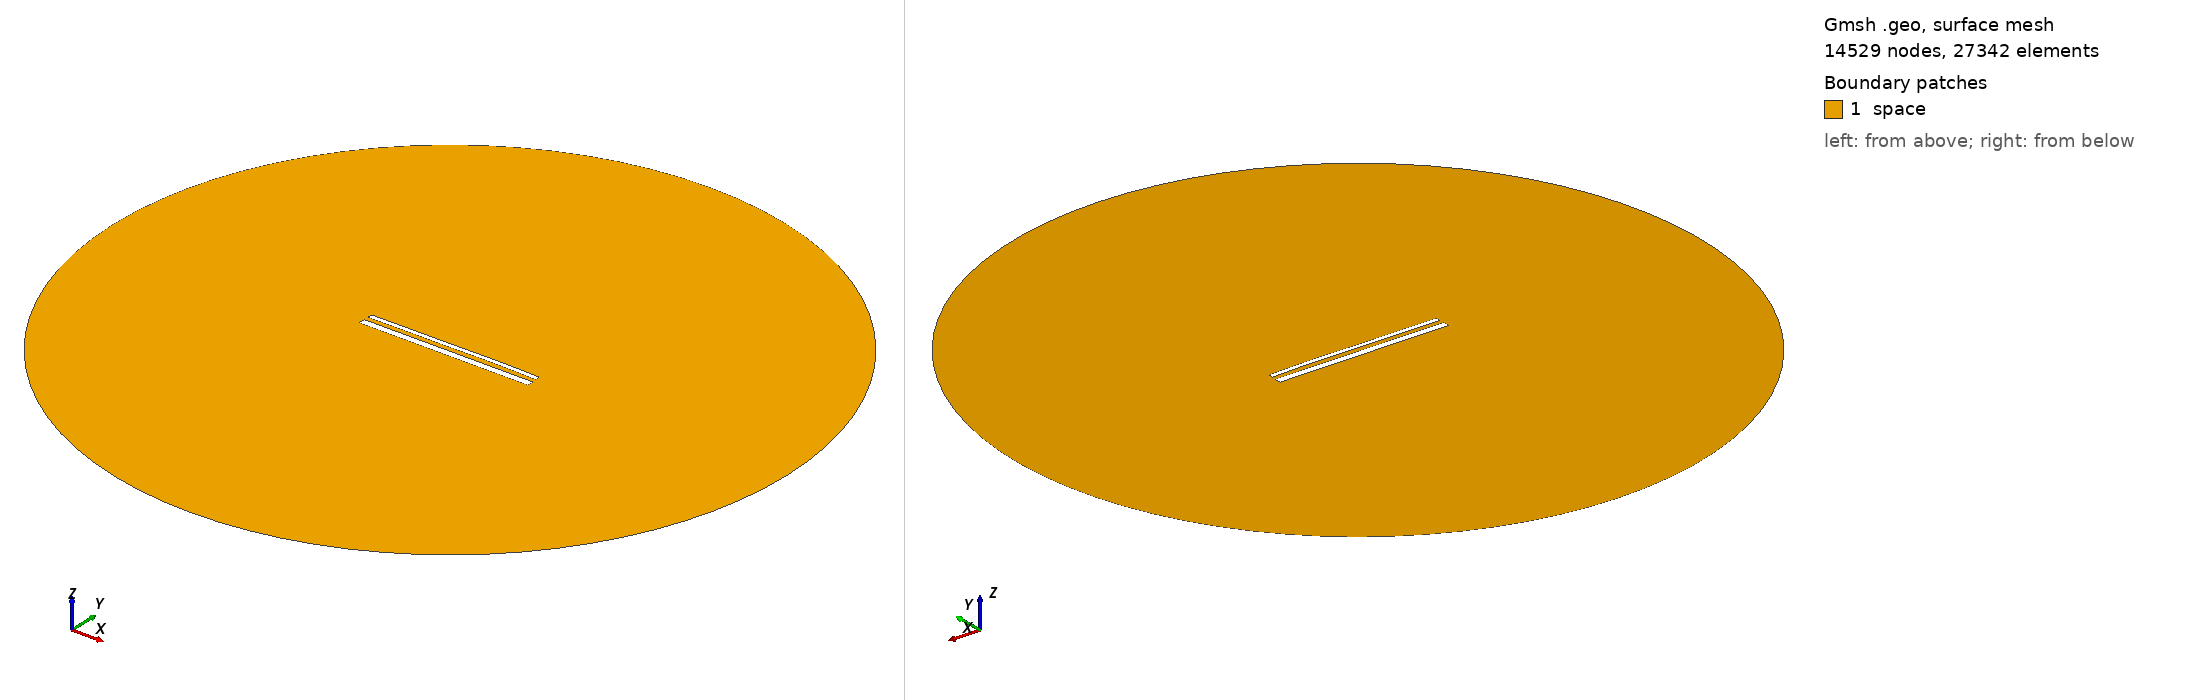

Gmsh geometry script, surface-meshed: 14529 nodes, 27342 surface elements. Boundary patches (legend numbers): 1 space. Left view from above one corner, right view from below the opposite corner. Legend entries are the model's physical surfaces. The drawing asked Gmsh for element sizes between 1% and 20% of the model's largest extent; the script's own settings can give other sizes.

=== 15609.geo (drawn) ===
//---------------------------------------
// Geometry kernel
//---------------------------------------

SetFactory("OpenCASCADE");



//---------------------------------------
// Parameters of the geometry
//---------------------------------------

// Overetch of the upper plate
overetch = 0.5;

// Distance between the plates
distance = 2.5;

// Discretization over the x axis (for the deformation)
nx = 50; 

// Length of the plate
L = 100 - overetch; 

// Number of modes
n = 4; 

// 1st mode coefficient
coeff(1) = 0.15;
beta(1) = 0.596864 * 3.1415926535 / L;

// 2nd mode coefficient
coeff(2) = 0.15;
beta(2) = 1.49418 * 3.1415926535 / L;

// 3rd mode coefficient
coeff(3) = -0.075;
beta(3) = 2.50025 * 3.1415926535 / L;

// 4th mode coefficient
coeff(4) = 0.07499999999999998;
beta(4) = 3.49999 * 3.1415926535 / L;



//---------------------------------------
// Upper plate (deformed rectangle)
//---------------------------------------

// Coordiantes of the upper plate
xmin = -50;
xmax = 50 - overetch;

// Height of the upper plate
yheight = 4 - 2 * overetch;

// Indexes of the points
UpperID[] = {};
LowerID[] = {};
LeftID[] = {};
RightID[] = {};

// Point index
p = 1;

// Horizontal edges
For i In {1:nx}
    x = xmin + (i-1)*(xmax - xmin)/(nx-1);

    y_bottom = distance / 2 + overetch;
    For j In {1:n}
        C = (Cosh(beta(j)*L) + Cos(beta(j)*L)) / (Sinh(beta(j)*L) + Sin(beta(j)*L));
        y_bottom  = y_bottom + coeff(j) * (Cosh(beta(j)*(x+50)) - Cos(beta(j)*(x+50)) - C * (Sinh(beta(j)*(x+50)) - Sin(beta(j)*(x+50))));
    EndFor

    y_top = y_bottom + yheight;

    Point(p) = {x, y_top, 0, 1.0};
    UpperID[i] = p;
    p = p + 1;

    Point(p) = {x, y_bottom, 0, 1.0};
    LowerID[i] = p;
    p = p + 1;
EndFor

// Create point lists
UpperPts[] = {}; LowerPts[] = {};
For i In {1:nx}
  UpperPts[] += {UpperID[i]};
  LowerPts[] += {LowerID[i]};
EndFor

// Build splines
Spline(1) = {UpperPts[]};
Spline(2) = {LowerPts[]};
Line(3) = {LowerPts[nx-1], UpperPts[nx-1]};
Line(4) = {LowerPts[0], UpperPts[0]};

// Build the plane surface
Curve Loop(1) = {2, 3, -1, -4};
Plane Surface(1) = {1};



//---------------------------------------
// Lower plate (rectangle)
//---------------------------------------

// Vertices
Point(1001) = {-50, -1, 0, 1.0};
Point(1002) = { 50, -1, 0, 1.0};
Point(1003) = { 50,  -5, 0, 1.0};
Point(1004) = {-50,  -5, 0, 1.0};

// Edges
Line(5) = {1001, 1002};
Line(6) = {1002, 1003};
Line(7) = {1003, 1004};
Line(8) = {1004, 1001};

// Plane surface
Line Loop(2) = {5, 6, 7, 8};
Plane Surface(2) = {2}; 



//---------------------------------------
// Outer (fictious) boundary
//---------------------------------------

// Points
Point(1005) = {0, 0, 0};       // Center
Point(1006) = {200, 0, 0};     // Start point
Point(1007) = {0, 200, 0};     // 90 degrees
Point(1008) = {-200, 0, 0};    // 180 degrees
Point(1009) = {0, -200, 0};    // 270 degrees

// Circle arcs (each needs start, center, end)
Circle(9) = {1006, 1005, 1007};
Circle(10) = {1007, 1005, 1008};
Circle(11) = {1008, 1005, 1009};
Circle(12) = {1009, 1005, 1006};

// Plane surface for the entire domain
Curve Loop(3) = {9, 10, 11, 12};
Surface(3) = {3};

// Subtract the plates from the whole domain to obtain the actual domain where we want to solve the equations
BooleanDifference{ Surface{3}; Delete; }{ Surface{1}; Surface{2}; Delete; }




//---------------------------------------
// Transfinite Lines/Curves
//---------------------------------------

// Set the number of points on the boundaries
r = 7;

// Plates
Transfinite Curve {1, 2} = 50*r Using Progression 1;
Transfinite Curve {3, 4} = 2*r Using Progression 1;
Transfinite Line {5, 7} = 50*r Using Progression 1;
Transfinite Line {6, 8} = 2*r Using Progression 1;

// Outer boundary
Transfinite Line {9, 10, 11, 12} = 20 Using Progression 1;



//---------------------------------------
// Physical groups
//---------------------------------------                

// Physical curves (boundaries)
Physical Line("force_segment", 10) = {2};
Physical Line("upper_plate", 11) = {1, 3, 4};
Physical Line("lower_plate", 12) = {5, 6, 7, 8};
Physical Line("boundary", 20) = {9, 10, 11, 12};

// Physical Surfaces
Physical Surface("space", 30) = {3};



//---------------------------------------
// 6. Generate the Mesh
//---------------------------------------

// 2D mesh generation
Mesh 2;
